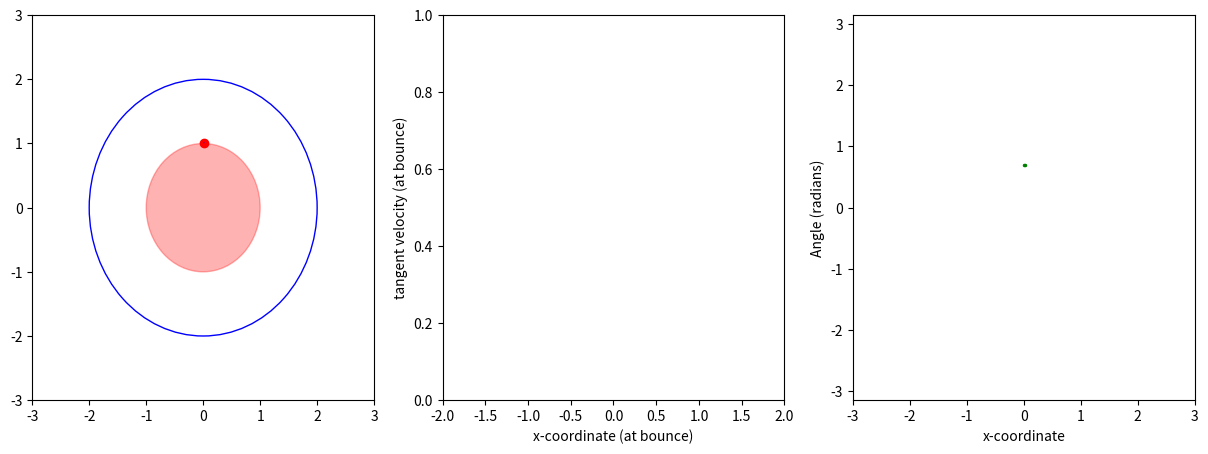

Generate this figure with matplotlib:
import math
import numpy as np
import matplotlib.pyplot as plt
from matplotlib.animation import FuncAnimation
from matplotlib.patches import Ellipse, Circle

# Ellipse parameters and initial conditions
a, b = 2, 2
step = 0.01
attraction_point = [0.0, 0.0]
attraction_radius = 1.0
gravity = 0.00

# Initial position and angle
position = [0.0, 1.0]
angle = np.pi / 4.5
velocity = [np.cos(angle), np.sin(angle)]

# Setting up the plots
ellipse = Ellipse([0, 0], 2 * a, 2 * b, edgecolor='b', fc='None')
a_point = Circle([attraction_point[0], attraction_point[1]], attraction_radius, edgecolor='r', fc='r', alpha=0.3)

fig, (ax, ax_phase, ax_position_angle) = plt.subplots(1, 3, figsize=(15, 5))
ax.set_xlim(-a - 1, a + 1)
ax.set_ylim(-a - 1, a + 1)
ax.add_patch(ellipse)
ax.add_patch(a_point)
ball, = ax.plot([], [], 'ro')
trajectory_line, = ax.plot([], [], 'b-', linewidth=0.5)
trajectory = []

# Phase space setup
ax_phase.set_xlim(-a, a)
ax_phase.set_ylim(0, 1.0)
ax_phase.set_xlabel("x-coordinate (at bounce)")
ax_phase.set_ylabel("tangent velocity (at bounce)")
phase_points, = ax_phase.plot([], [], 'bo', markersize=3)
phase_data = []

# Position vs. Angle plot setup
ax_position_angle.set_xlim(-a - 1, a + 1)
ax_position_angle.set_ylim(-np.pi, np.pi)  # Angle range in radians
ax_position_angle.set_xlabel("x-coordinate")
ax_position_angle.set_ylabel("Angle (radians)")
position_angle_points, = ax_position_angle.plot([], [], 'go', markersize=1.5)
position_angle_data = []

# Check if collision occurs
def check_collision(x, y, a, b):
    return (x ** 2 / a ** 2 + y ** 2 / b ** 2) >= 1

def is_in_field(x, y):
    return math.sqrt((x - attraction_point[0]) ** 2 + (y - attraction_point[1]) ** 2) <= attraction_radius

def reflect_off_ellipse(x, y, vx, vy, a, b):
    normal_x = 2 * x / a ** 2
    normal_y = 2 * y / b ** 2
    normal_len = np.sqrt(normal_x ** 2 + normal_y ** 2)
    normal_x /= normal_len
    normal_y /= normal_len
    dot_product = vx * normal_x + vy * normal_y
    vx_reflected = vx - 2 * dot_product * normal_x
    vy_reflected = vy - 2 * dot_product * normal_y
    return vx_reflected, vy_reflected

def calculate_tangent_velocity(x, y, vx, vy, a, b):
    tangent_x = -b ** 2 * x
    tangent_y = a ** 2 * y
    tangent_len = np.sqrt(tangent_x ** 2 + tangent_y ** 2)
    tangent_x /= tangent_len
    tangent_y /= tangent_len
    tangent_velocity = vx * tangent_x + vy * tangent_y
    return np.abs(tangent_velocity)

def ball_movements(frame):
    global position, velocity

    x_0, y_0 = position
    vx, vy = velocity
    x_new = x_0 + vx * step
    y_new = y_0 + vy * step

    if is_in_field(x_new, y_new):
        down = [attraction_point[0] - x_new, attraction_point[1] - y_new]
        magnitude = np.hypot(down[0], down[1])
        vx += (down[0] / magnitude) * gravity
        vy += (down[1] / magnitude) * gravity
        velocity = [vx, vy]
        x_new = x_0 + vx * step
        y_new = y_0 + vy * step

    if check_collision(x_new, y_new, a, b):
        vx, vy = reflect_off_ellipse(x_0, y_0, vx, vy, a, b)
        x_new = x_0 + vx * step
        y_new = y_0 + vy * step
        velocity = [vx, vy]
        tangent_velocity = calculate_tangent_velocity(x_0, y_0, vx, vy, a, b)
        phase_data.append((x_0, tangent_velocity))
        phase_x, phase_y = zip(*phase_data)
        phase_points.set_data(phase_x, phase_y)

    position = [x_new, y_new]
    trajectory.append((x_new, y_new))
    trajectory_x, trajectory_y = zip(*trajectory)
    trajectory_line.set_data(trajectory_x, trajectory_y)
    ball.set_data([x_new], [y_new])

    # Calculate the angle of the velocity vector
    angle = np.arctan2(vy, vx)
    position_angle_data.append((x_new, angle))
    pa_x, pa_y = zip(*position_angle_data)
    position_angle_points.set_data(pa_x, pa_y)

    return ball, trajectory_line, phase_points, position_angle_points

ani = FuncAnimation(fig, ball_movements, frames=200, interval=0.1, blit=True)
plt.show()
